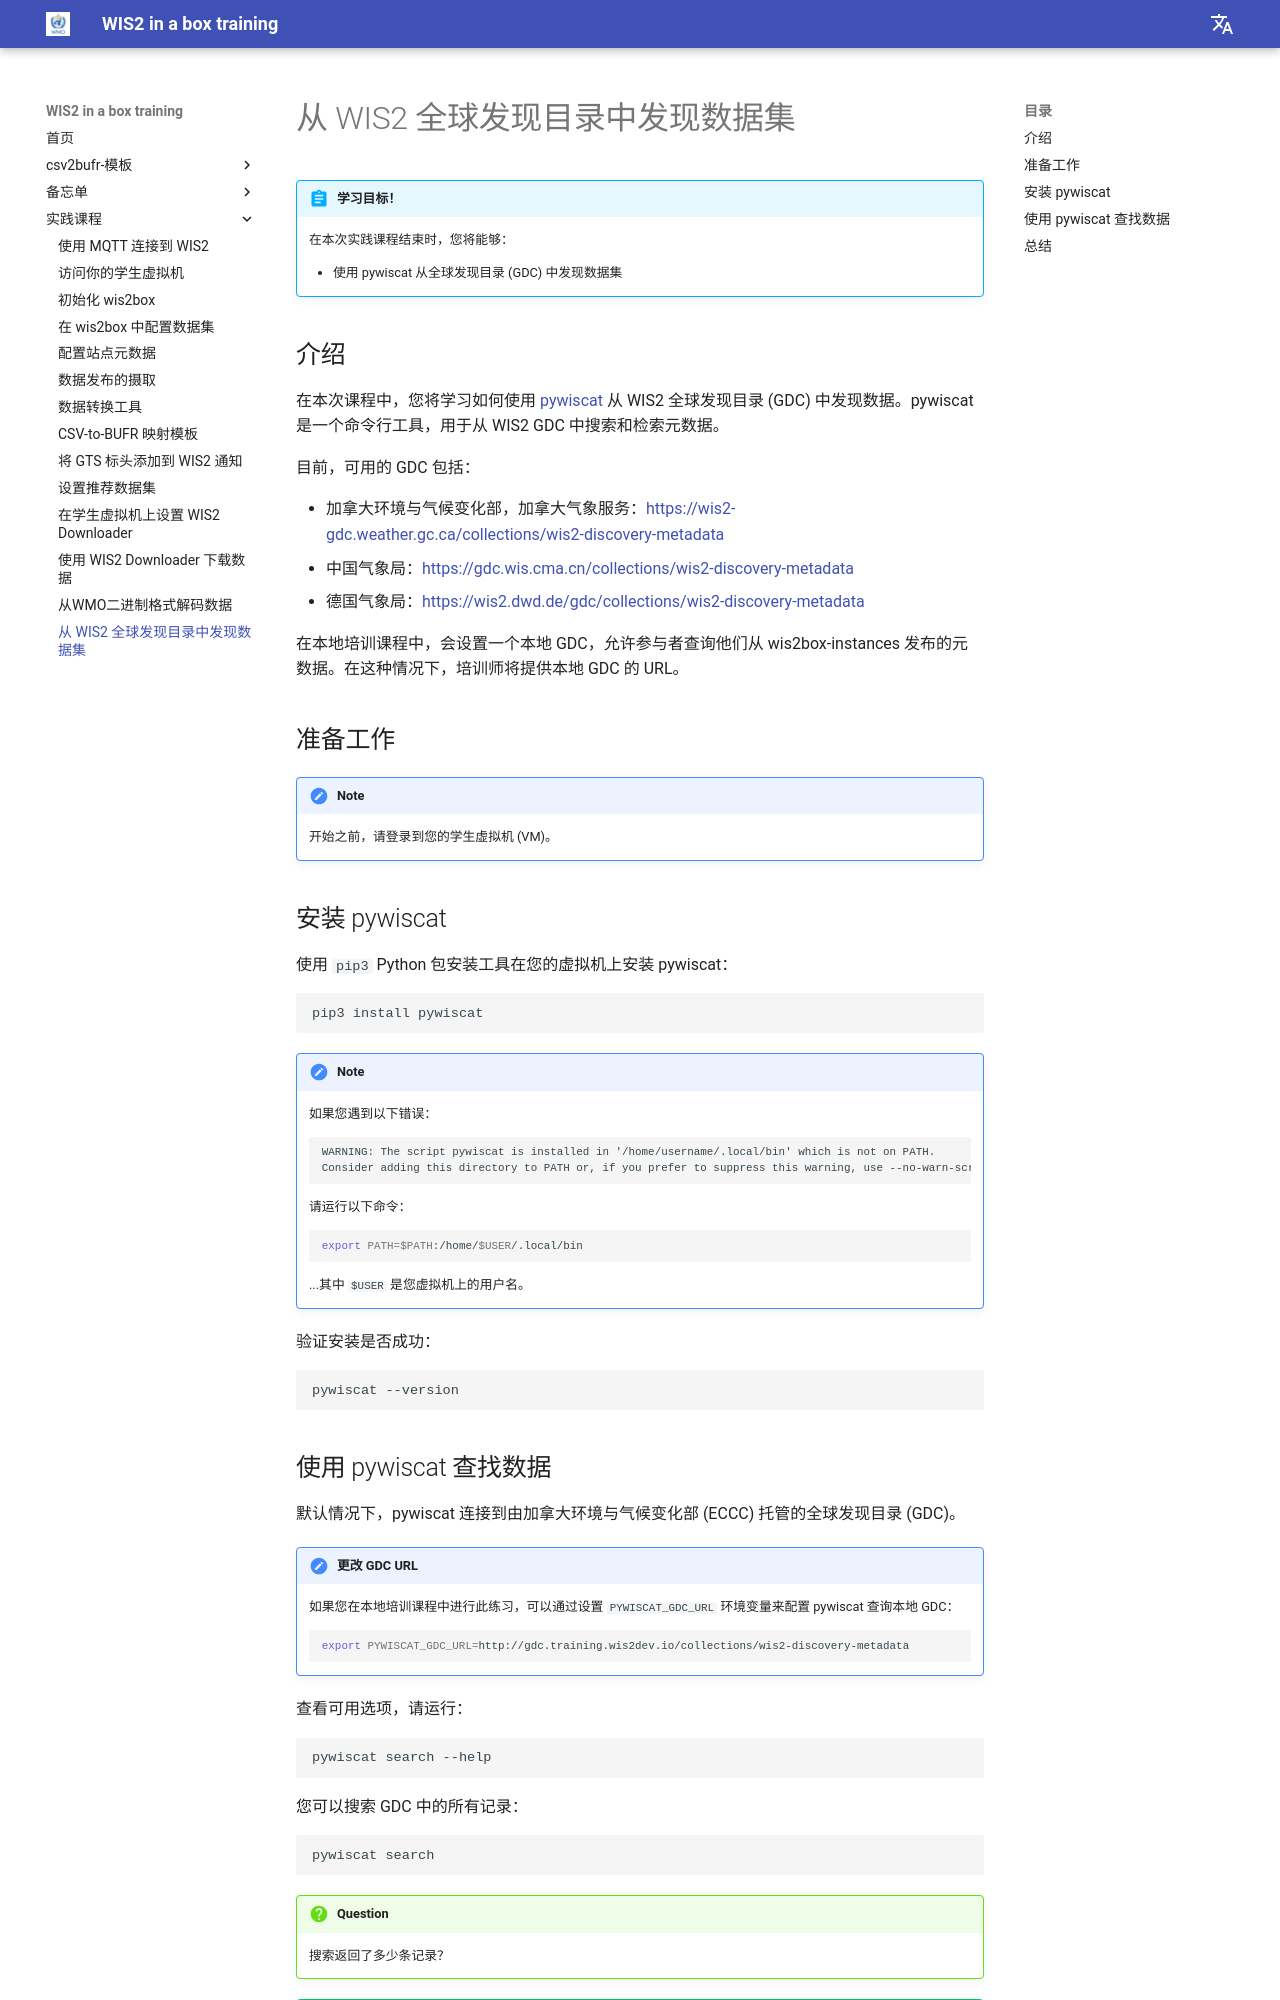

repository: wmo-im/wis2box-training · page: zh/practical-sessions/discovering-datasets-from-wis2-gdc/index.html · generator: mkdocs

---
title: 从 WIS2 全球发现目录中发现数据集
---

# 从 WIS2 全球发现目录中发现数据集

!!! abstract "学习目标！"

    在本次实践课程结束时，您将能够：

    - 使用 pywiscat 从全球发现目录 (GDC) 中发现数据集

## 介绍

在本次课程中，您将学习如何使用 [pywiscat](https://github.com/wmo-im/pywiscat) 从 WIS2 全球发现目录 (GDC) 中发现数据。pywiscat 是一个命令行工具，用于从 WIS2 GDC 中搜索和检索元数据。

目前，可用的 GDC 包括：

- 加拿大环境与气候变化部，加拿大气象服务：<https://wis2-gdc.weather.gc.ca/collections/wis2-discovery-metadata>
- 中国气象局：<https://gdc.wis.cma.cn/collections/wis2-discovery-metadata>
- 德国气象局：<https://wis2.dwd.de/gdc/collections/wis2-discovery-metadata>

在本地培训课程中，会设置一个本地 GDC，允许参与者查询他们从 wis2box-instances 发布的元数据。在这种情况下，培训师将提供本地 GDC 的 URL。

## 准备工作

!!! note
    开始之前，请登录到您的学生虚拟机 (VM)。

## 安装 pywiscat

使用 `pip3` Python 包安装工具在您的虚拟机上安装 pywiscat：
```bash
pip3 install pywiscat
```

!!! note

    如果您遇到以下错误：

    ```
    WARNING: The script pywiscat is installed in '/home/username/.local/bin' which is not on PATH.
    Consider adding this directory to PATH or, if you prefer to suppress this warning, use --no-warn-script-location.
    ```

    请运行以下命令：

    ```bash
    export PATH=$PATH:/home/$USER/.local/bin
    ```

    ...其中 `$USER` 是您虚拟机上的用户名。

验证安装是否成功：

```bash
pywiscat --version
```
